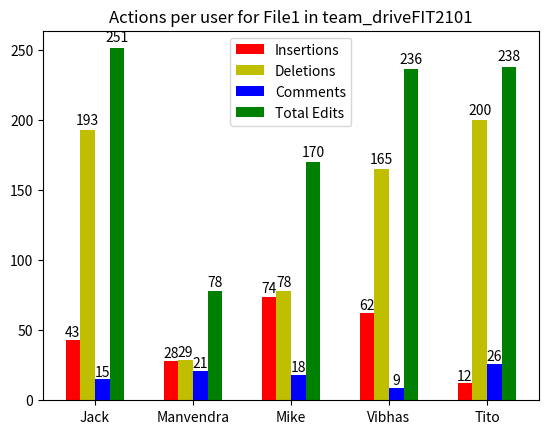

Write the Python code that produced this figure.
#PRINT A HISTOGRAM TO REPRESENT ACTIONS PERFORMED FOR A FILE
#THIS WILL BE USED FOR EVERY FILE IN ORDER TO SHOW THE NUMBER OF CONTRIBUTIONS EACH USER IN THE TEAM_DRIVE HAS MADE (actual integer amounts for each action)
#MATPLOTLIB API

#-----------------------------------------------------------------------------------------------

#BEFORE USING THE API YOU NEED TO INSTALL MATPLOTLIB

#1. OPEN COMMAND PROMPT
#2. TYPE IN   python -mpip install -U pip
#             python -mpip install -U matplotlib

#3. If this doesn't work, I recommend either reinstalling a later version of python which has pip installed. Otherwise you can just try to
# install pip separately, then try. This didn't work with my python 3.6 at home, but worked with python 3.7.

import matplotlib.pyplot as plt
import numpy as np
#def histogram(users):
#name of file
fileName = 'File1'

#name of team drive
teamDrive = 'FIT2101'

#legend keys
legend = ['Jack', 'Manvendra', 'Mike', 'Vibhas', 'Tito']

#number of users in team_drive
N = 5

#creating a subplot (multiple bar graphs in one)
fig, ax = plt.subplots()

#x locations for each user on the x-axis
#ind = np.arange(len(users))
ind = np.arange(N)

#width of each individual bar
width = 0.15  

#INSERTIONS
#--------------------------------------------------------------------------------
#data for each user regarding insertions
insertionsCount = [43, 28, 74, 62, 12] 

#create the first bar which represents insertions, coloured red
insertions = ax.bar(ind, insertionsCount, width, color='r', bottom=0, label = 'Insertions')


#DELETIONS
#---------------------------------------------------------------------------------
#data for each user regarding deletions
deletionsCount = [193, 29, 78, 165, 200]

#create the second bar which represents deletions, coloured yellow
deletions = ax.bar(ind + width, deletionsCount, width, color='y', bottom=0, label = 'Deletions')

#COMMENTS
#---------------------------------------------------------------------------------
#data for each user regarding comments
commentsCount = [15, 21, 18, 9, 26]

#create the third bar which represents comments, coloured blue
comments = ax.bar(ind + (2*width), commentsCount, width, color='b', bottom=0, label = 'Comments')

#EDITS
#---------------------------------------------------------------------------------
editsCount = [insertionsCount[0] + deletionsCount[0] + commentsCount[0], insertionsCount[1] + deletionsCount[1] + commentsCount[1], insertionsCount[2] + deletionsCount[2] + commentsCount[2], insertionsCount[3] + deletionsCount[3] + commentsCount[3], insertionsCount[4] + deletionsCount[4] + commentsCount[4]]

edits = ax.bar(ind + 3*(width), editsCount, width, color='g', bottom=0, label = 'Total Edits')

#set the axis title
ax.set_title('Actions per user for ' + fileName + ' in team_drive' + teamDrive)

#set where the x labels will be (centred in the middle of all 4 columns)
ax.set_xticks(ind + width + width / 2)

#label these x-axis labels
ax.set_xticklabels(('Jack', 'Manvendra', 'Mike', 'Vibhas', 'Tito'))

#create the legend
#ax.legend((insertions[0], deletions[0], comments[0], edits[0]), ('Insertion', 'Deletion', 'Comments', 'Total Edits'))
ax.legend()
#autoscale the axes based on the data that is fed into the insertions/deletions/comments/edit lists
ax.autoscale_view()

def autolabel(rects, xpos='center'):
    """
    Attach a text label above each bar in *rects*, displaying its height.

    *xpos* indicates which side to place the text w.r.t. the center of
    the bar. It can be one of the following {'center', 'right', 'left'}.
    """

    xpos = xpos.lower()  # normalize the case of the parameter
    ha = {'center': 'center', 'right': 'left', 'left': 'right'}
    offset = {'center': 0.5, 'right': 0.57, 'left': 0.43}  # x_txt = x + w*off

    for rect in rects:
        height = rect.get_height()
        ax.text(rect.get_x() + rect.get_width()*offset[xpos], 1.01*height,
                '{}'.format(height), ha=ha[xpos], va='bottom')

#positioning the text label to display individual bar height
autolabel(insertions, "center")
autolabel(deletions, "center")
autolabel(edits,"center")
autolabel(comments,"center")
#DISPLAY the graph
plt.show()
